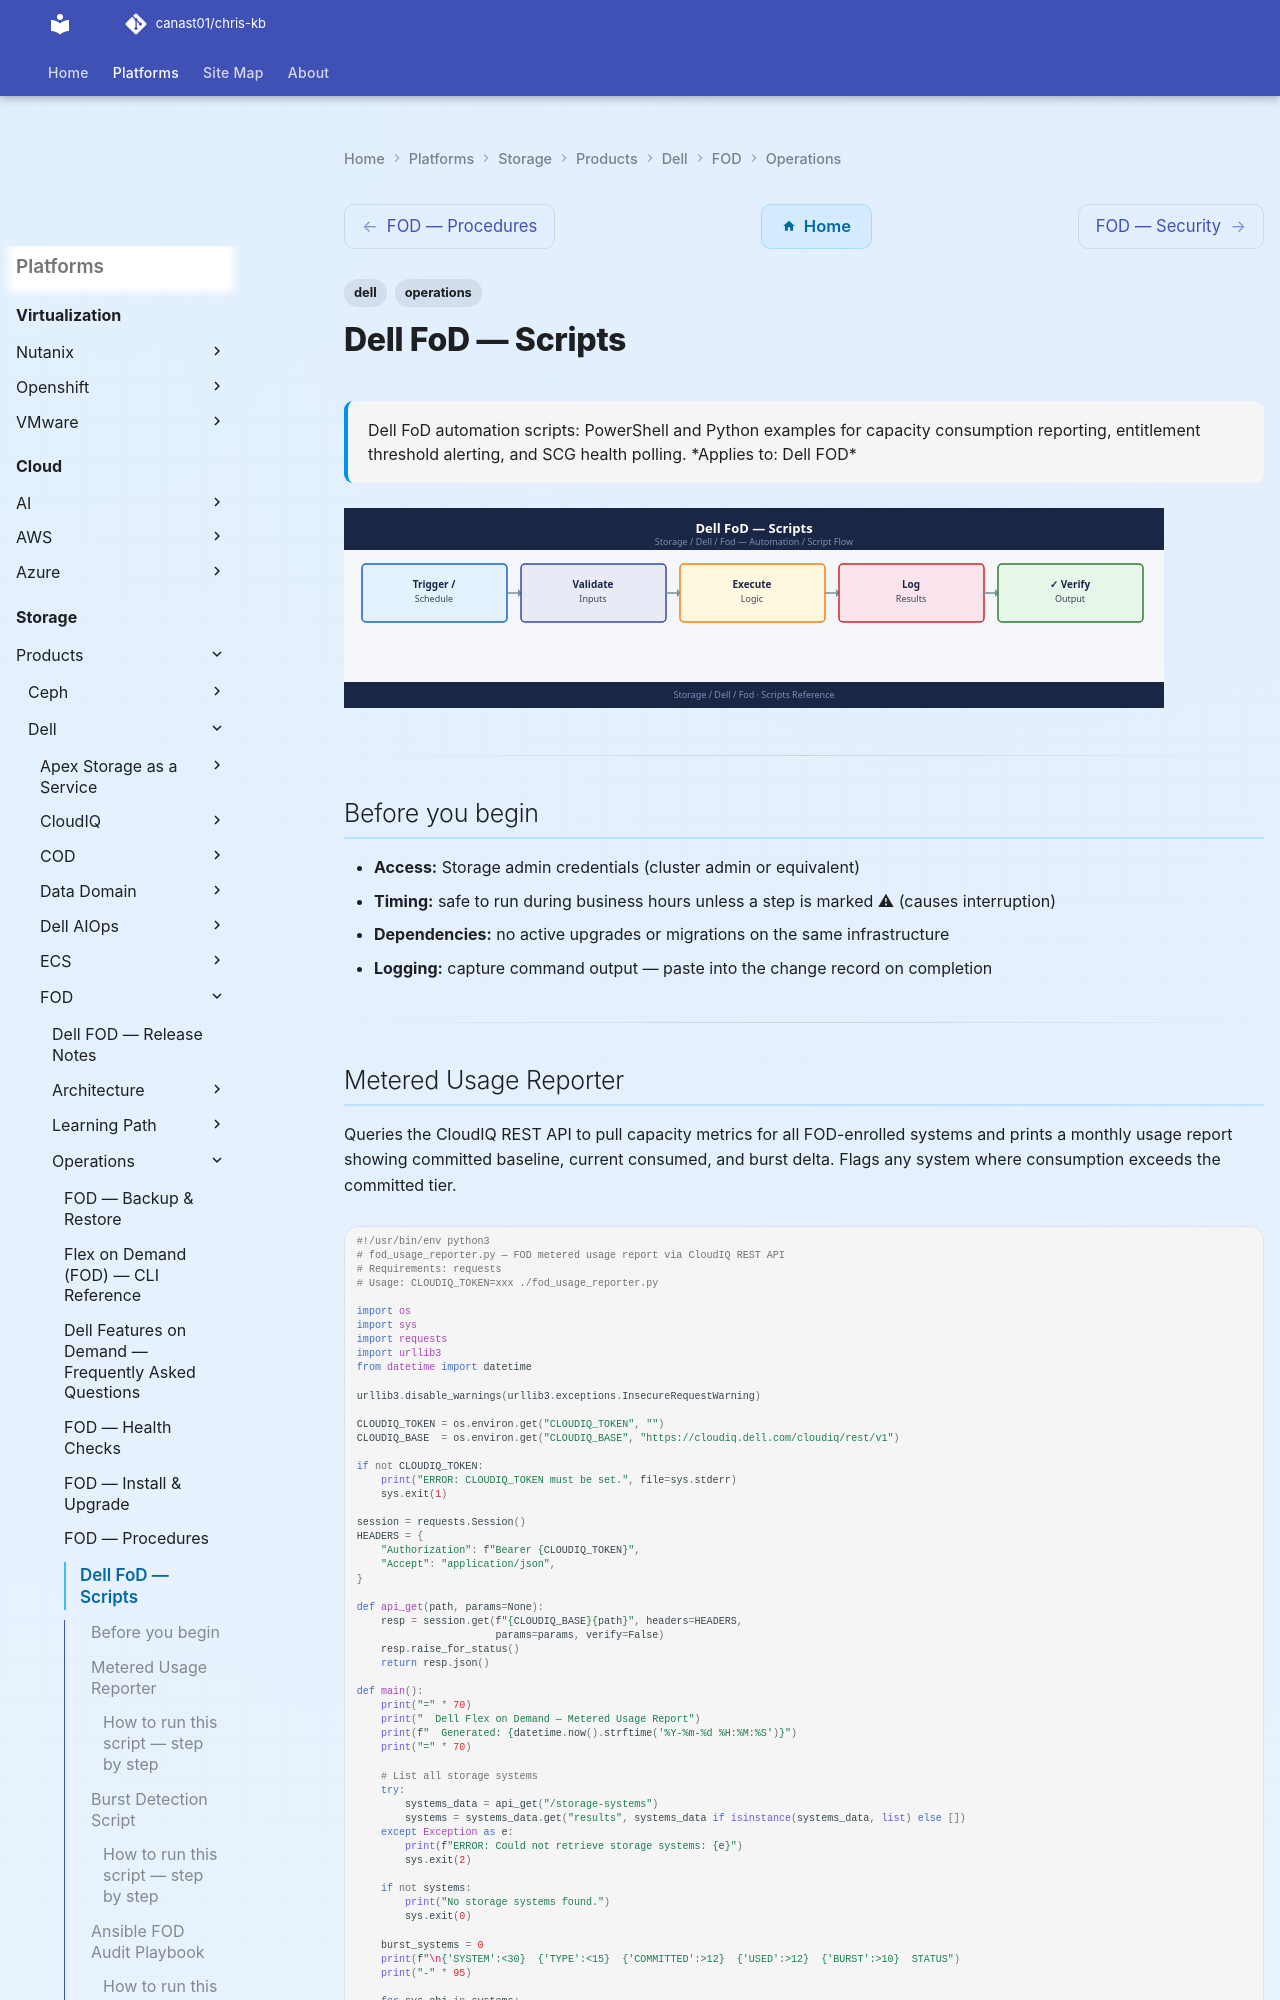

repository: canast01/chris-kb · page: storage/products/dell/fod/operations/scripts/index.html · generator: mkdocs

---
tags:
  - dell
  - operations
description: "Dell FoD automation scripts: PowerShell and Python examples for capacity consumption reporting, entitlement threshold alerting, and SCG health polling."
---
# Dell FoD — Scripts

<div class="kb-summary">
Dell FoD automation scripts: PowerShell and Python examples for capacity consumption reporting, entitlement threshold alerting, and SCG health polling.

*Applies to: Dell FOD*
</div>
![Dell FoD — Scripts](../../../../../assets/storage-dell-fod-operations-scripts.svg)

---

## Before you begin

- **Access:** Storage admin credentials (cluster admin or equivalent)
- **Timing:** safe to run during business hours unless a step is marked ⚠ (causes interruption)
- **Dependencies:** no active upgrades or migrations on the same infrastructure
- **Logging:** capture command output — paste into the change record on completion

---
